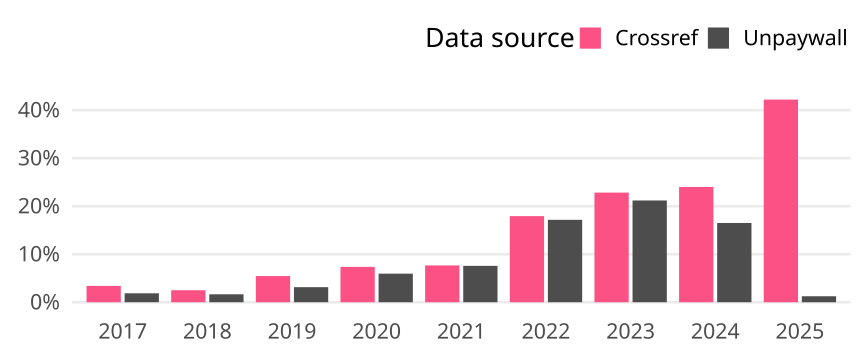

Values plotted in this chart, from the file beside it:
cr_year, cat, article_total, name, oa_articles, oa_share
2017, Germany, 2796, Crossref, 95, 0.03398
2017, Germany, 2796, Unpaywall, 52, 0.0186
2018, Germany, 2961, Crossref, 74, 0.02499
2018, Germany, 2961, Unpaywall, 49, 0.01655
2019, Germany, 3154, Crossref, 172, 0.05453
2019, Germany, 3154, Unpaywall, 99, 0.03139
2020, Germany, 3108, Crossref, 229, 0.07368
2020, Germany, 3108, Unpaywall, 185, 0.05952
2021, Germany, 3327, Crossref, 255, 0.07665
2021, Germany, 3327, Unpaywall, 252, 0.07574
2022, Germany, 3117, Crossref, 559, 0.1793
2022, Germany, 3117, Unpaywall, 535, 0.1716
2023, Germany, 2921, Crossref, 667, 0.2283
2023, Germany, 2921, Unpaywall, 619, 0.2119
2024, Germany, 2666, Crossref, 640, 0.2401
2024, Germany, 2666, Unpaywall, 440, 0.165
2025, Germany, 481, Crossref, 203, 0.422
2025, Germany, 481, Unpaywall, 6, 0.01247
